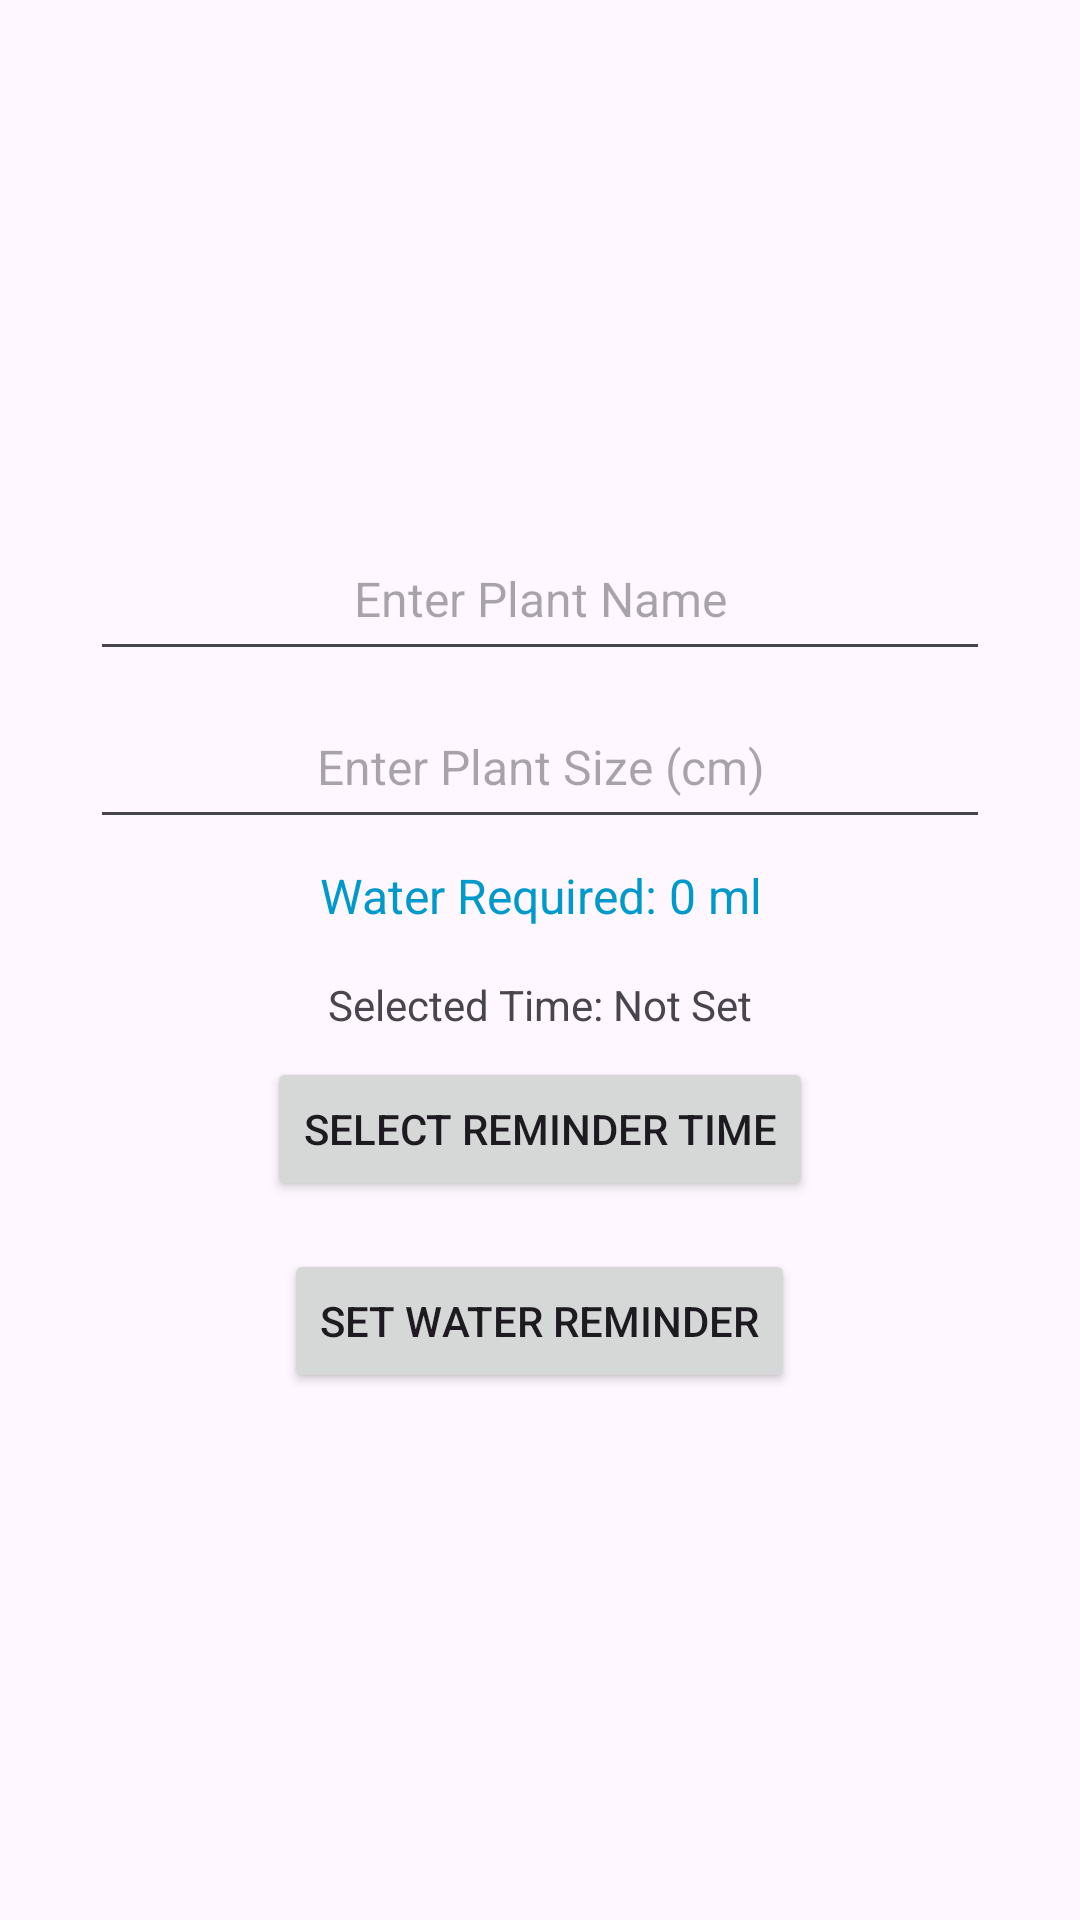

Android layout source for this screen:
<!-- AndroidManifest.xml: application theme Theme.EcoGrowPlanner -->
<!-- res/layout/water_reminder.xml -->
<?xml version="1.0" encoding="utf-8"?>

<androidx.constraintlayout.widget.ConstraintLayout
    xmlns:android="http://schemas.android.com/apk/res/android"
    xmlns:app="http://schemas.android.com/apk/res-auto"
    android:layout_width="match_parent"
    android:layout_height="match_parent">

    <LinearLayout
        android:layout_width="wrap_content"
        android:layout_height="wrap_content"
        android:orientation="vertical"
        android:padding="16dp"
        android:gravity="center"
        app:layout_constraintTop_toTopOf="parent"
        app:layout_constraintBottom_toBottomOf="parent"
        app:layout_constraintStart_toStartOf="parent"
        app:layout_constraintEnd_toEndOf="parent">

        
        <EditText
            android:id="@+id/edt_plant_name"
            android:layout_width="300dp"
            android:layout_height="wrap_content"
            android:hint="Enter Plant Name"
            android:inputType="textCapWords"
            android:minHeight="48dp"
            android:gravity="center"
            android:padding="10dp"
            android:textSize="16sp"/>

        
        <EditText
            android:id="@+id/edt_plant_size"
            android:layout_width="300dp"
            android:layout_height="wrap_content"
            android:hint="Enter Plant Size (cm)"
            android:inputType="number"
            android:minHeight="48dp"
            android:gravity="center"
            android:padding="10dp"
            android:textSize="16sp"
            android:layout_marginTop="8dp"/>

        
        <TextView
            android:id="@+id/txt_water_amount"
            android:layout_width="wrap_content"
            android:layout_height="wrap_content"
            android:text="Water Required: 0 ml"
            android:textSize="16sp"
            android:textColor="@android:color/holo_blue_dark"
            android:layout_marginTop="8dp"
            android:gravity="center"/>

        
        <TextView
            android:id="@+id/txt_selected_time"
            android:layout_width="wrap_content"
            android:layout_height="wrap_content"
            android:text="Selected Time: Not Set"
            android:layout_marginTop="16dp"
            android:gravity="center"/>

        
        <Button
            android:id="@+id/btn_pick_time"
            android:layout_width="wrap_content"
            android:layout_height="wrap_content"
            android:text="Select Reminder Time"
            android:layout_marginTop="8dp"/>

        
        <Button
            android:id="@+id/btn_set_water_reminder"
            android:layout_width="wrap_content"
            android:layout_height="wrap_content"
            android:layout_marginTop="16dp"
            android:text="Set Water Reminder"/>
    </LinearLayout>

</androidx.constraintlayout.widget.ConstraintLayout>
<!-- resources referenced by this layout -->
<resources>
  <style name="Theme.EcoGrowPlanner" parent="Base.Theme.EcoGrowPlanner" />
  <style name="Base.Theme.EcoGrowPlanner" parent="Theme.Material3.DayNight.NoActionBar">
          
          
      </style>
</resources>
